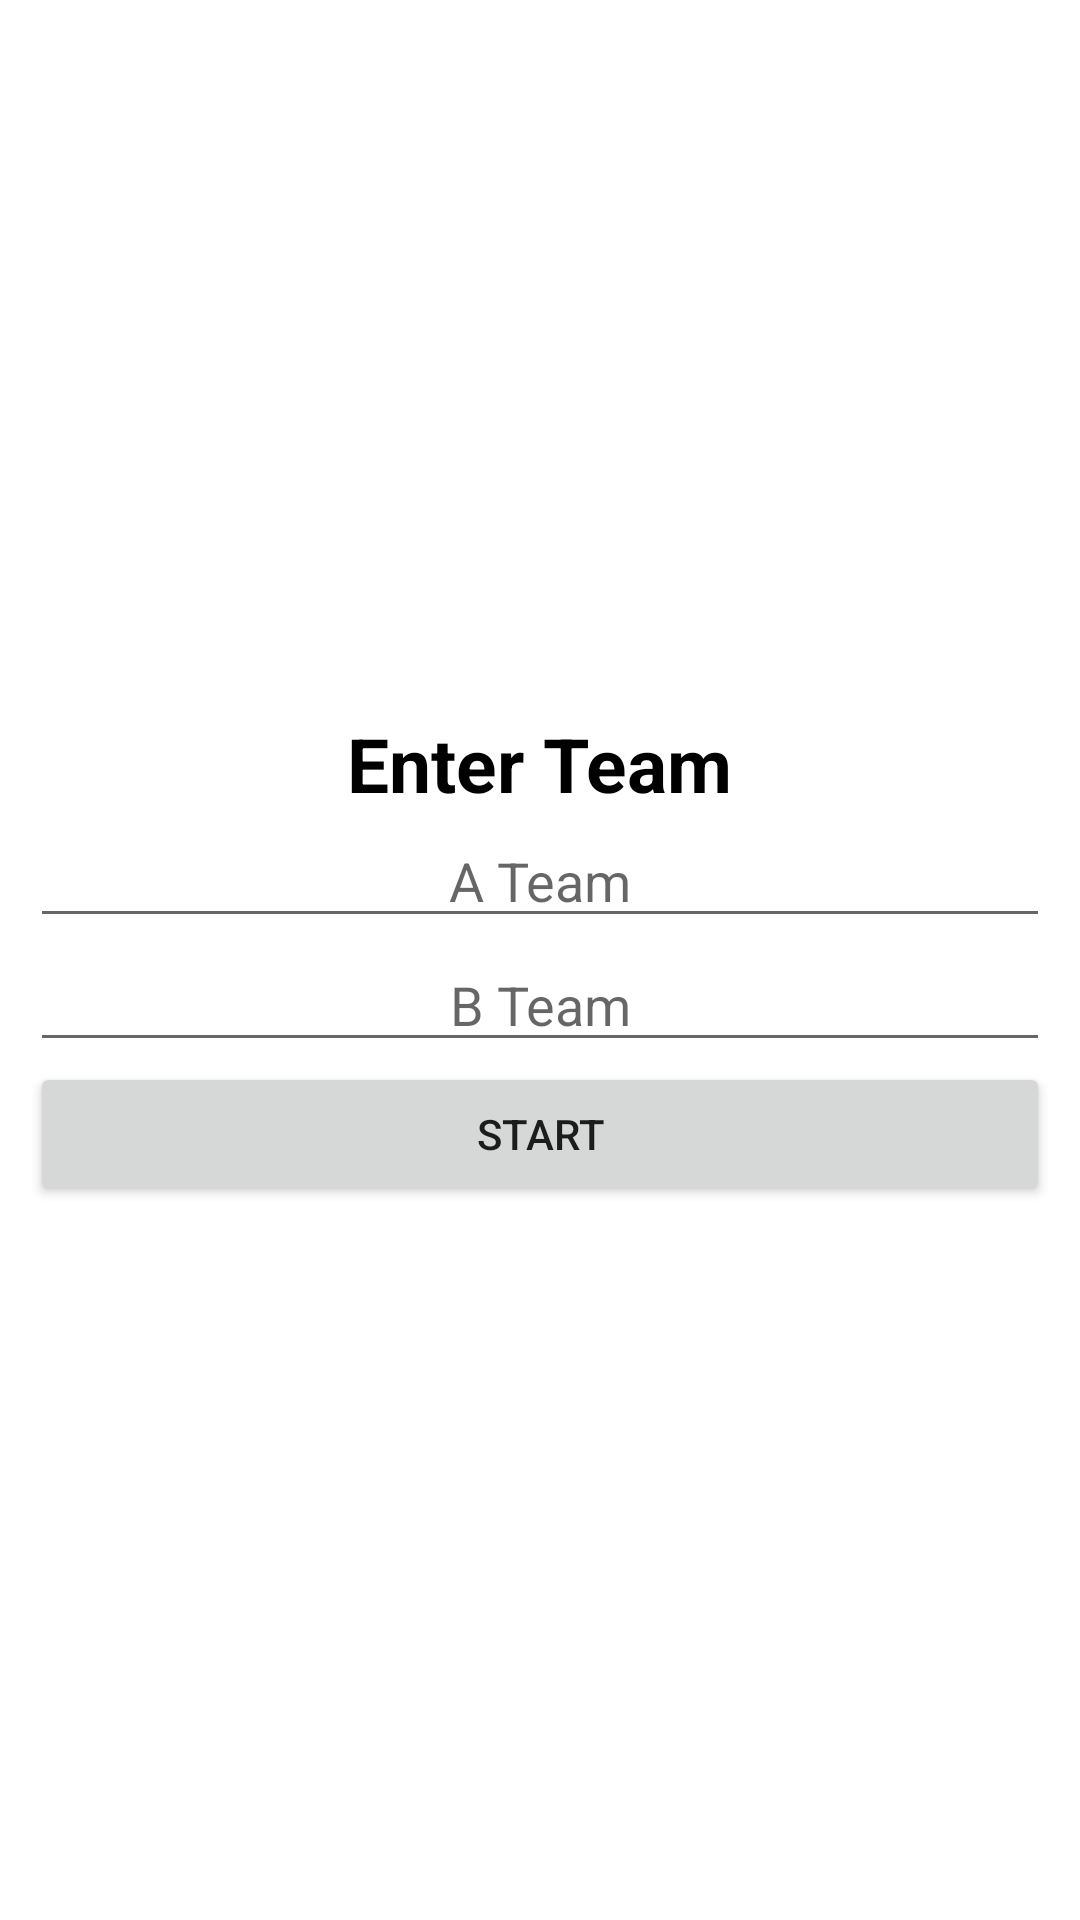

This screen was rendered from an Android layout file. Write that file and the resources it references.
<!-- AndroidManifest.xml: application theme Theme.BasketPointer -->
<!-- res/layout/activity_main.xml -->
<?xml version="1.0" encoding="utf-8"?>
<LinearLayout xmlns:android="http://schemas.android.com/apk/res/android"
    xmlns:app="http://schemas.android.com/apk/res-auto"
    xmlns:tools="http://schemas.android.com/tools"
    android:layout_width="match_parent"
    android:layout_height="match_parent"
    tools:context=".MainActivity"
    android:orientation="vertical"
    android:gravity="center"
    android:padding="10sp">

    <TextView
        android:layout_width="wrap_content"
        android:layout_height="wrap_content"
        android:text="@string/enter_team"
        android:textSize="25dp"
        android:textStyle="bold"
        android:textColor="@color/black"/>

    <EditText
        android:id="@+id/timOne"
        android:layout_width="match_parent"
        android:layout_height="wrap_content"
        android:hint="@string/a_team"
        android:gravity="center"/>

    <EditText
        android:id="@+id/timTwo"
        android:layout_width="match_parent"
        android:layout_height="wrap_content"
        android:hint="@string/b_team"
        android:gravity="center"/>

    <Button
        android:id="@+id/start"
        android:layout_width="match_parent"
        android:layout_height="wrap_content"
        android:text="@string/start"/>

</LinearLayout>
<!-- resources referenced by this layout -->
<resources>
  <string name="a_team">A Team</string>
  <string name="b_team">B Team</string>
  <string name="enter_team">Enter Team</string>
  <string name="start">START</string>
  <style name="Theme.BasketPointer" parent="Theme.MaterialComponents.DayNight.DarkActionBar">
          
          <item name="colorPrimary">@color/purple_500</item>
          <item name="colorPrimaryVariant">@color/purple_700</item>
          <item name="colorOnPrimary">@color/white</item>
          
          <item name="colorSecondary">@color/teal_200</item>
          <item name="colorSecondaryVariant">@color/teal_700</item>
          <item name="colorOnSecondary">@color/black</item>
          
          <item name="android:statusBarColor" tools:targetApi="l">?attr/colorPrimaryVariant</item>
          
      </style>
  <!-- not gathered from this repository: default colours our renderer supplied (Android Studio template values) -->
  <color name="purple_500">#FF6200EE</color>
  <color name="purple_700">#FF3700B3</color>
  <color name="teal_200">#FF03DAC5</color>
  <color name="teal_700">#FF018786</color>
  <color name="black">#FF000000</color>
  <color name="white">#FFFFFFFF</color>
</resources>
